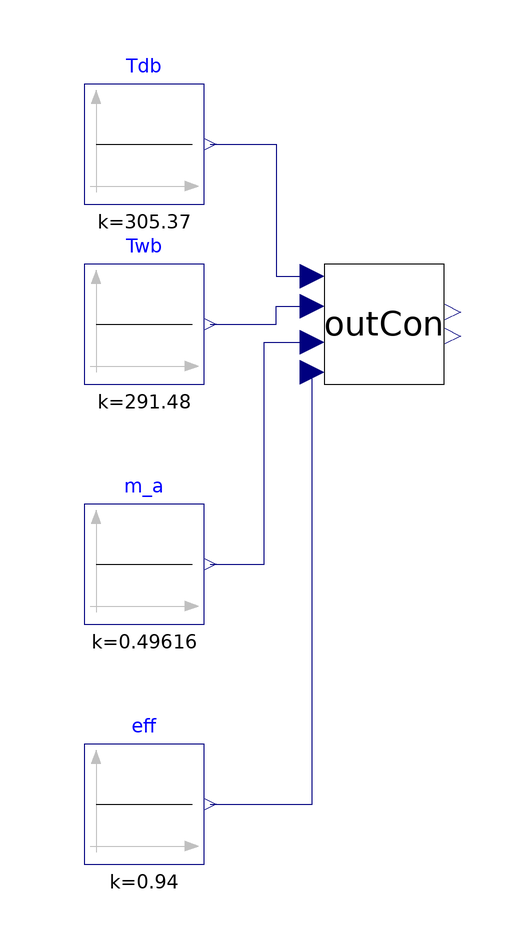

The component connection diagram of the Modelica model below, drawn from its own Placement and Line annotations.

model OutletConditions
    BaseClasses.OutletConditions outCon annotation (Placement(transformation(extent={{-20,0},{0,20}})));
    Modelica.Blocks.Sources.Constant Tdb(k=305.37) "WetBulb"
      annotation (Placement(transformation(extent={{-60,30},{-40,50}})));
    Modelica.Blocks.Sources.Constant Twb(k=291.48) "WetBulb"
      annotation (Placement(transformation(extent={{-60,0},{-40,20}})));
    Modelica.Blocks.Sources.Constant m_a(k=0.49616) "mass flow rate of air"
      annotation (Placement(transformation(extent={{-60,-40},{-40,-20}})));
    Modelica.Blocks.Sources.Constant eff(k=0.94) "efficiency"
      annotation (Placement(transformation(extent={{-60,-80},{-40,-60}})));
  equation
    connect(Tdb.y, outCon.Tdb_in)
      annotation (Line(points={{-39,40},{-28,40},{-28,18},{-22,18}}, color={0,0,127}));
    connect(Twb.y, outCon.Twb_in)
      annotation (Line(points={{-39,10},{-28,10},{-28,13},{-22,13}}, color={0,0,127}));
    connect(m_a.y, outCon.m_a)
      annotation (Line(points={{-39,-30},{-30,-30},{-30,7},{-22,7}}, color={0,0,127}));
    connect(eff.y, outCon.eff)
      annotation (Line(points={{-39,-70},{-22,-70},{-22,2}}, color={0,0,127}));
    annotation (Icon(coordinateSystem(preserveAspectRatio=false)), Diagram(coordinateSystem(
            preserveAspectRatio=false)));
  end OutletConditions;